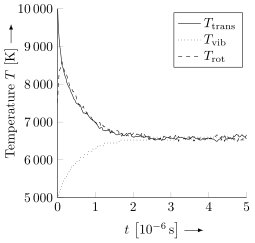

The data file committed next to this chart (first rows):
TIME, 003-TempTra-001, 004-TempVib001, 006-TempRot001
0, 10059, 4981, 7509
0.02, 9555, 5058, 7989
0.04, 9218, 5135, 8277
0.06, 9006, 5212, 8392
0.08, 8861, 5212, 8428
0.1, 8660, 5289, 8531
0.12, 8489, 5367, 8587
0.14, 8447, 5367, 8461
0.16, 8358, 5444, 8417
0.18, 8277, 5444, 8367
0.2, 8209, 5521, 8304
0.22, 8167, 5521, 8233
0.24, 8069, 5598, 8245
0.26, 8002, 5598, 8184
0.28, 7966, 5675, 8124
0.3, 7920, 5675, 8037
0.32, 7903, 5753, 7951
0.34, 7832, 5753, 7950
0.36, 7782, 5753, 7922
0.38, 7743, 5830, 7872
0.4, 7702, 5830, 7816
0.42, 7641, 5830, 7816
0.44, 7600, 5907, 7775
0.46, 7581, 5907, 7721
0.48, 7529, 5907, 7705
0.5, 7493, 5907, 7652
0.52, 7489, 5984, 7554
0.54, 7470, 5984, 7538
0.56, 7457, 5984, 7475
0.58, 7469, 5984, 7420
0.6, 7444, 6061, 7373
0.62, 7397, 6061, 7370
0.64, 7331, 6061, 7386
0.66, 7287, 6061, 7381
0.68, 7241, 6061, 7419
0.7, 7239, 6139, 7368
0.72, 7241, 6139, 7333
0.74, 7219, 6139, 7334
0.76, 7239, 6139, 7249
0.78, 7212, 6139, 7252
0.8, 7198, 6139, 7207
0.82, 7166, 6216, 7200
0.84, 7132, 6216, 7189
0.86, 7118, 6216, 7151
0.88, 7084, 6216, 7141
0.9, 7069, 6216, 7113
0.92, 7073, 6216, 7060
0.94, 7026, 6293, 7075
0.96, 7039, 6293, 7028
0.98, 7005, 6293, 7032
1, 6987, 6293, 6984
1.02, 6963, 6293, 6987
1.04, 6951, 6293, 6944
1.06, 6906, 6370, 6987
1.08, 6881, 6370, 6966
1.1, 6841, 6370, 6998
1.12, 6829, 6370, 6984
1.14, 6851, 6370, 6918
1.16, 6856, 6370, 6861
1.18, 6849, 6370, 6871
... 191 more rows
